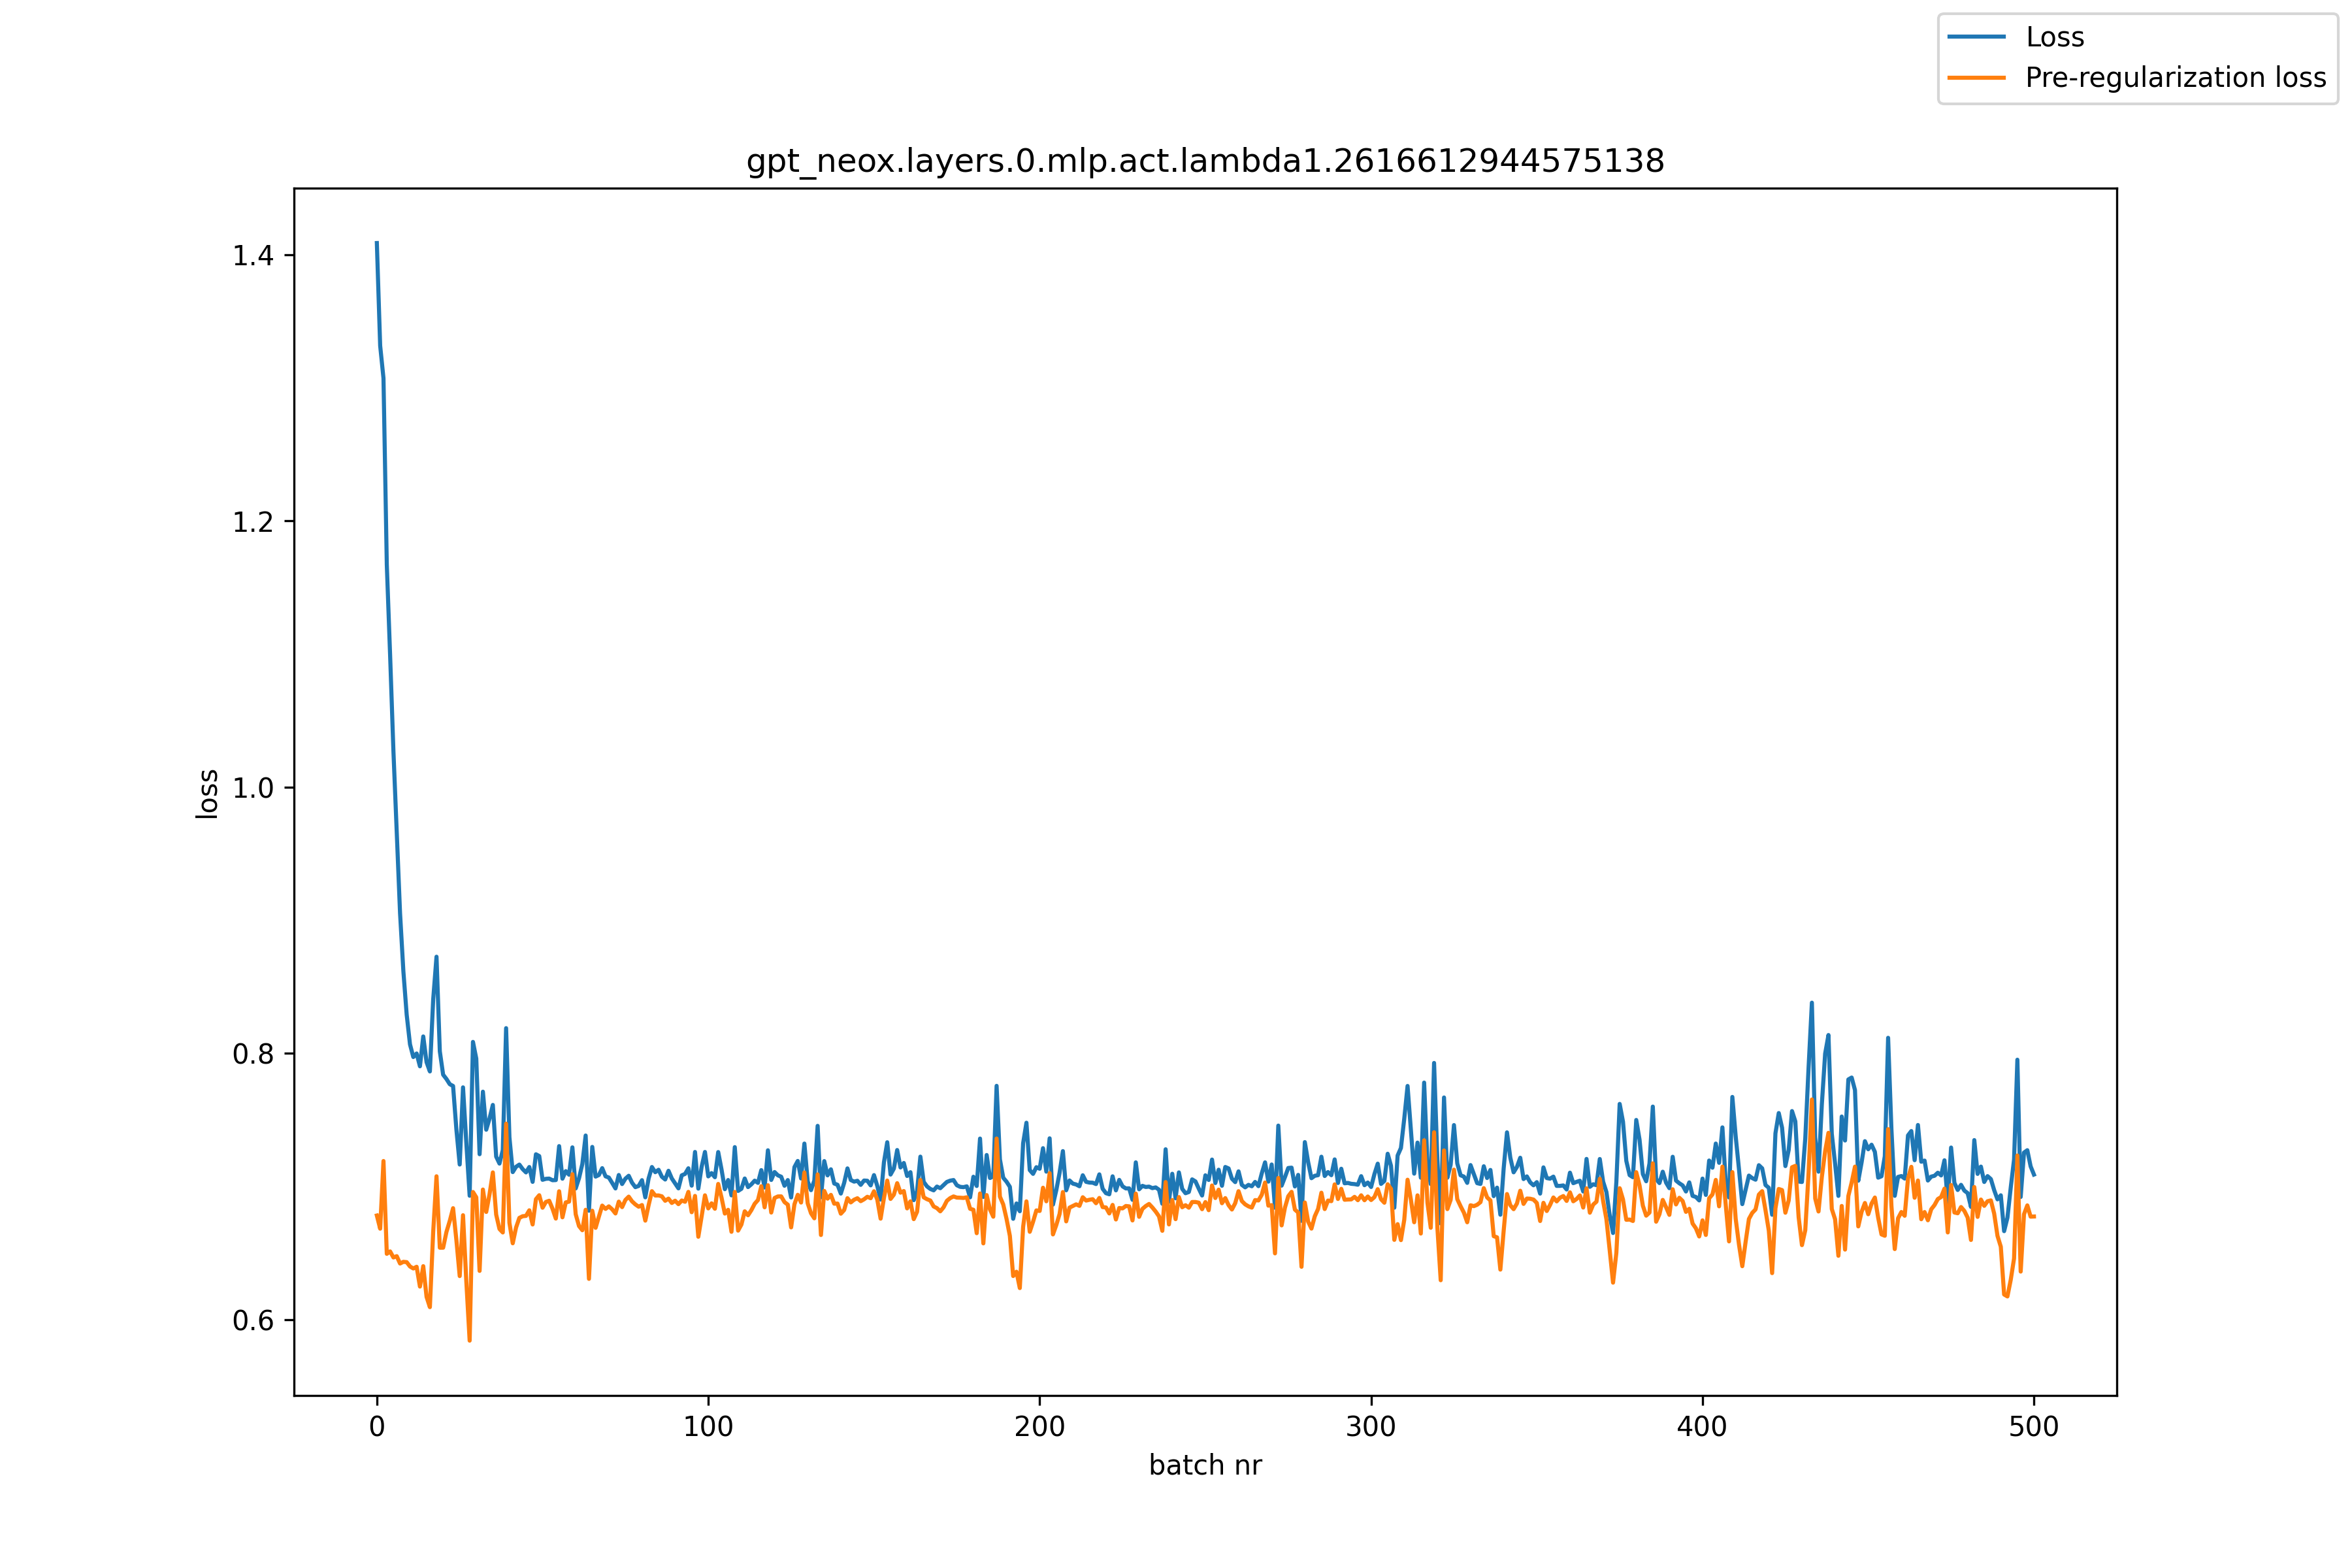

The table this chart was drawn from, first rows:
, loss, pre_reg_loss
0, 1.409, 0.6781
1, 1.332, 0.6682
2, 1.307, 0.7191
3, 1.167, 0.6493
4, 1.099, 0.6511
5, 1.027, 0.6466
6, 0.9657, 0.6476
7, 0.9053, 0.642
8, 0.8617, 0.6433
9, 0.829, 0.6431
10, 0.8067, 0.6398
11, 0.7972, 0.6383
12, 0.7999, 0.6396
13, 0.7902, 0.6247
14, 0.8126, 0.6401
15, 0.7933, 0.617
16, 0.7864, 0.6093
17, 0.8405, 0.6659
18, 0.8726, 0.7076
19, 0.8015, 0.6539
20, 0.7839, 0.6539
21, 0.7807, 0.6658
22, 0.7768, 0.674
23, 0.7754, 0.6836
24, 0.7427, 0.6596
25, 0.7164, 0.6326
26, 0.7744, 0.6783
27, 0.7325, 0.6284
28, 0.693, 0.5841
29, 0.8085, 0.6958
30, 0.796, 0.6918
31, 0.7242, 0.6365
32, 0.7711, 0.6976
33, 0.7426, 0.6808
34, 0.751, 0.6941
35, 0.7612, 0.7105
36, 0.7224, 0.6788
37, 0.7171, 0.668
38, 0.7273, 0.6654
39, 0.8189, 0.7471
40, 0.7369, 0.6726
41, 0.7107, 0.6572
42, 0.7147, 0.6691
43, 0.7164, 0.6763
44, 0.713, 0.6776
45, 0.7105, 0.6778
46, 0.7145, 0.682
47, 0.7034, 0.6714
48, 0.7241, 0.6904
49, 0.7228, 0.6934
50, 0.7049, 0.684
51, 0.7057, 0.6883
52, 0.7059, 0.6892
53, 0.7046, 0.6832
54, 0.7047, 0.6758
55, 0.7303, 0.6963
56, 0.7058, 0.6768
57, 0.7114, 0.688
58, 0.7088, 0.6885
59, 0.7293, 0.7092
... 441 more rows
